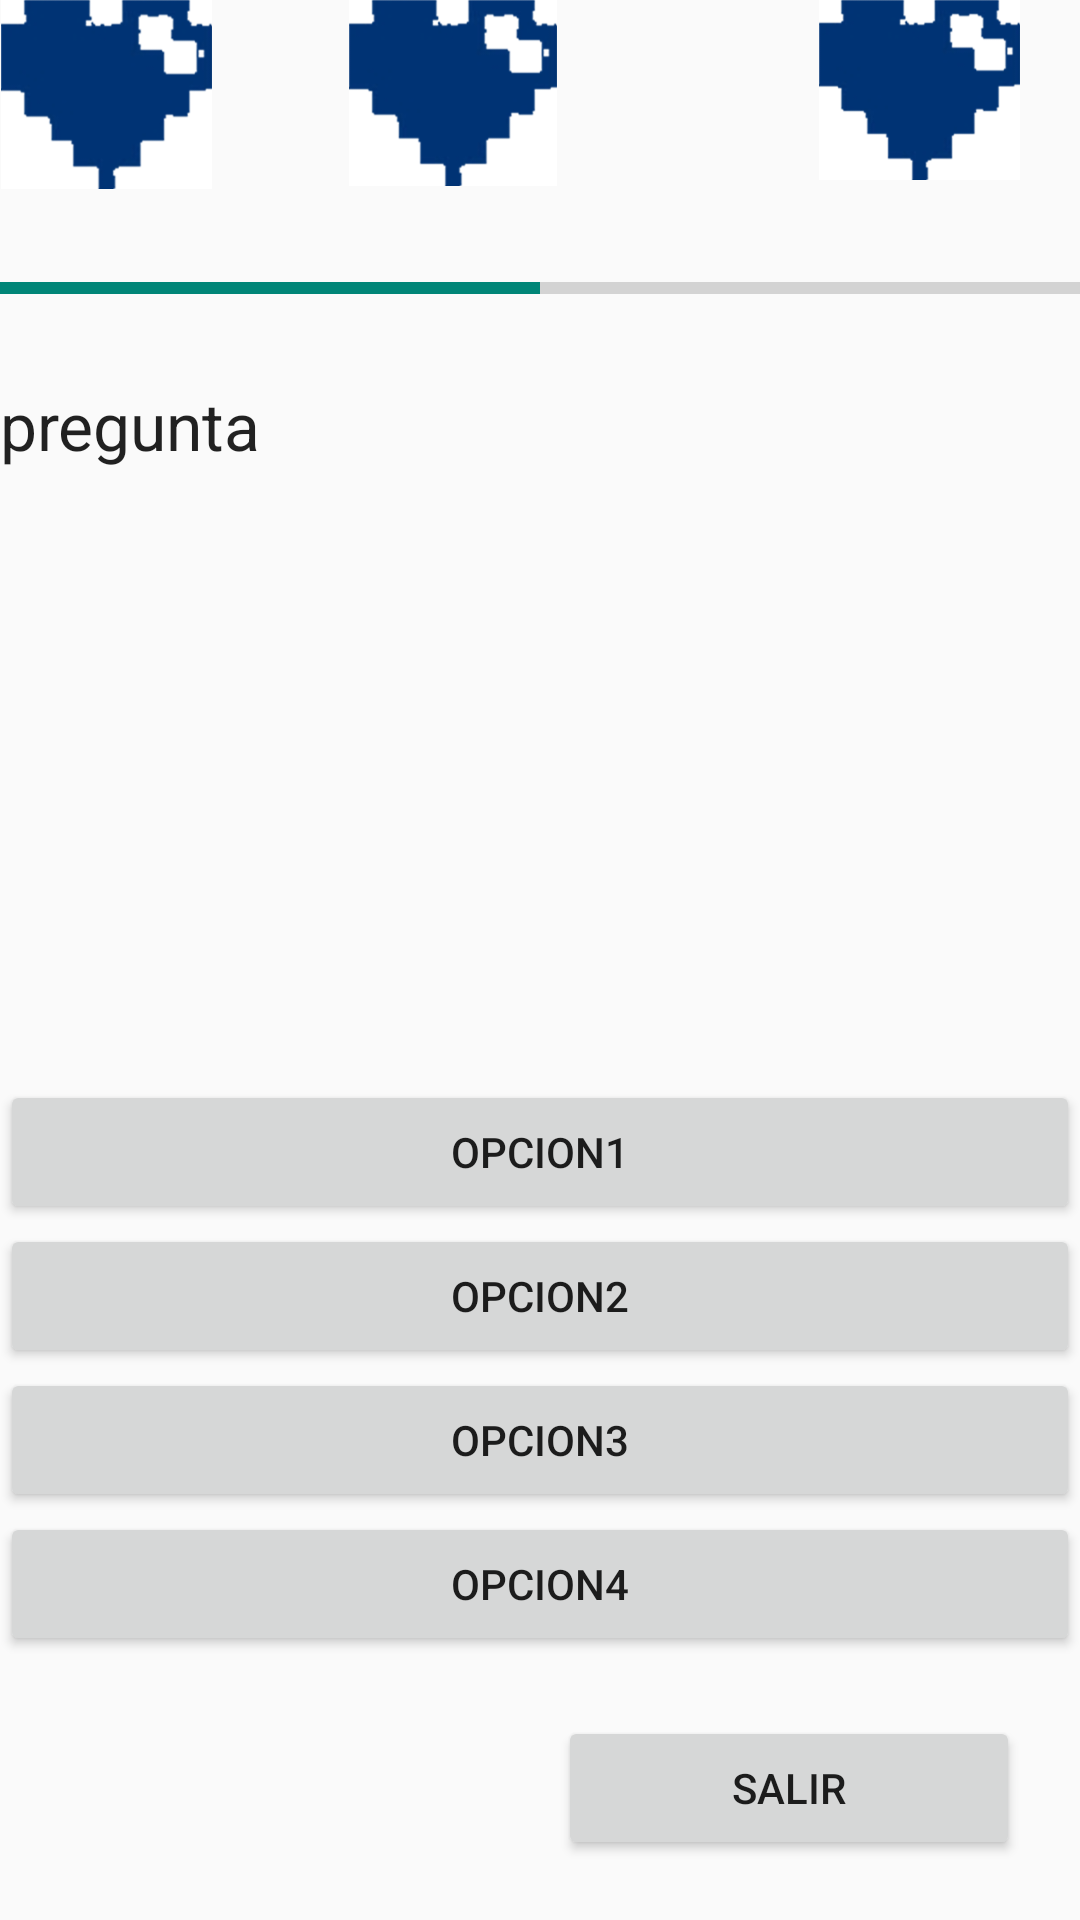

The Android layout XML behind this screen, and the referenced resources:
<!-- AndroidManifest.xml: application theme AppTheme -->
<!-- res/layout/activity_preguntas.xml -->
<RelativeLayout xmlns:android="http://schemas.android.com/apk/res/android"
    xmlns:tools="http://schemas.android.com/tools"
    android:layout_width="match_parent"
    android:layout_height="match_parent"
    android:layout_margin="30dp"
    android:layout_marginLeft="10dp"
    android:layout_marginRight="10dp"
    android:layout_marginTop="10dp"
    tools:context="com.charlito.preguntasfreak.MainActivity" >

    <Button
        android:id="@+id/opcion1"
        android:layout_width="fill_parent"
        android:layout_height="wrap_content"
        android:layout_above="@+id/opcion2"
        android:layout_alignParentLeft="true"
        android:text="@string/opcion1" />
    <Button
        android:id="@+id/opcion2"
        android:layout_width="fill_parent"
        android:layout_height="wrap_content"
        android:layout_above="@+id/opcion3"
        android:layout_alignParentLeft="true"
        android:text="@string/opcion2" />
    <Button
        android:id="@+id/opcion3"
        android:layout_width="fill_parent"
        android:layout_height="wrap_content"
        android:layout_above="@+id/opcion4"
        android:layout_alignParentLeft="true"
        android:text="@string/opcion3" />
    <Button
        android:id="@+id/opcion4"
        android:layout_width="fill_parent"
        android:layout_height="wrap_content"
        android:layout_above="@+id/salir"
        android:layout_alignParentLeft="true"
        android:text="@string/opcion4" />

    <Button
        android:id="@+id/salir"
        android:layout_width="fill_parent"
        android:layout_height="wrap_content"
        android:layout_alignParentBottom="true"
        android:layout_marginBottom="20dp"
        android:layout_marginRight="20dp"
        android:layout_marginTop="20dp"
        android:layout_toRightOf="@+id/vida2"
        android:text="@string/salir" />

     <ImageView
            android:id="@+id/vida1"
            android:layout_width="71dp"
            android:layout_height="63dp"
            android:maxHeight="25dp"
            android:maxWidth="25dp"
            android:src="@drawable/vidaok" />

    <ImageView
        android:id="@+id/vida2"
        android:layout_width="70dp"
        android:layout_height="62dp"
        android:layout_marginLeft="116dp"
        android:maxHeight="25dp"
        android:maxWidth="25dp"
        android:src="@drawable/vidaok" />

    <ImageView
        android:id="@+id/vida3"
        android:layout_width="67dp"
        android:layout_height="60dp"
        android:layout_alignRight="@+id/salir"
        android:maxWidth="9dip"
        android:scaleType="centerCrop"
        android:src="@drawable/vidaok" />

    <TextView
        android:id="@+id/pregunta"
        android:layout_width="fill_parent"
        android:layout_height="wrap_content"
        android:layout_alignParentLeft="true"
        android:layout_below="@+id/vida2"
        android:layout_marginTop="65dp"
        android:adjustViewBounds="true"
        android:scaleType="centerCrop"
        android:text="@string/pregunta"
        android:textAppearance="?android:attr/textAppearanceLarge" />

    <ProgressBar
        android:id="@+id/progressBar"
        style="?android:attr/progressBarStyleHorizontal"
        android:layout_width="fill_parent"
        android:layout_height="wrap_content"
        android:layout_alignParentLeft="true"
        android:layout_below="@+id/vida2"
        android:layout_marginTop="26dp"
        android:max="100"
        android:progress="50" />

</RelativeLayout>
<!-- resources referenced by this layout -->
<resources>
  <!-- drawable vidaok: png bitmap (drawable-xhdpi, 10286 bytes) -->
  <string name="opcion1">opcion1</string>
  <string name="opcion2">opcion2</string>
  <string name="opcion3">opcion3</string>
  <string name="opcion4">opcion4</string>
  <string name="pregunta">pregunta</string>
  <string name="salir">Salir</string>
  <style name="AppTheme" parent="Theme.AppCompat.Light.DarkActionBar">
          
      </style>
</resources>
